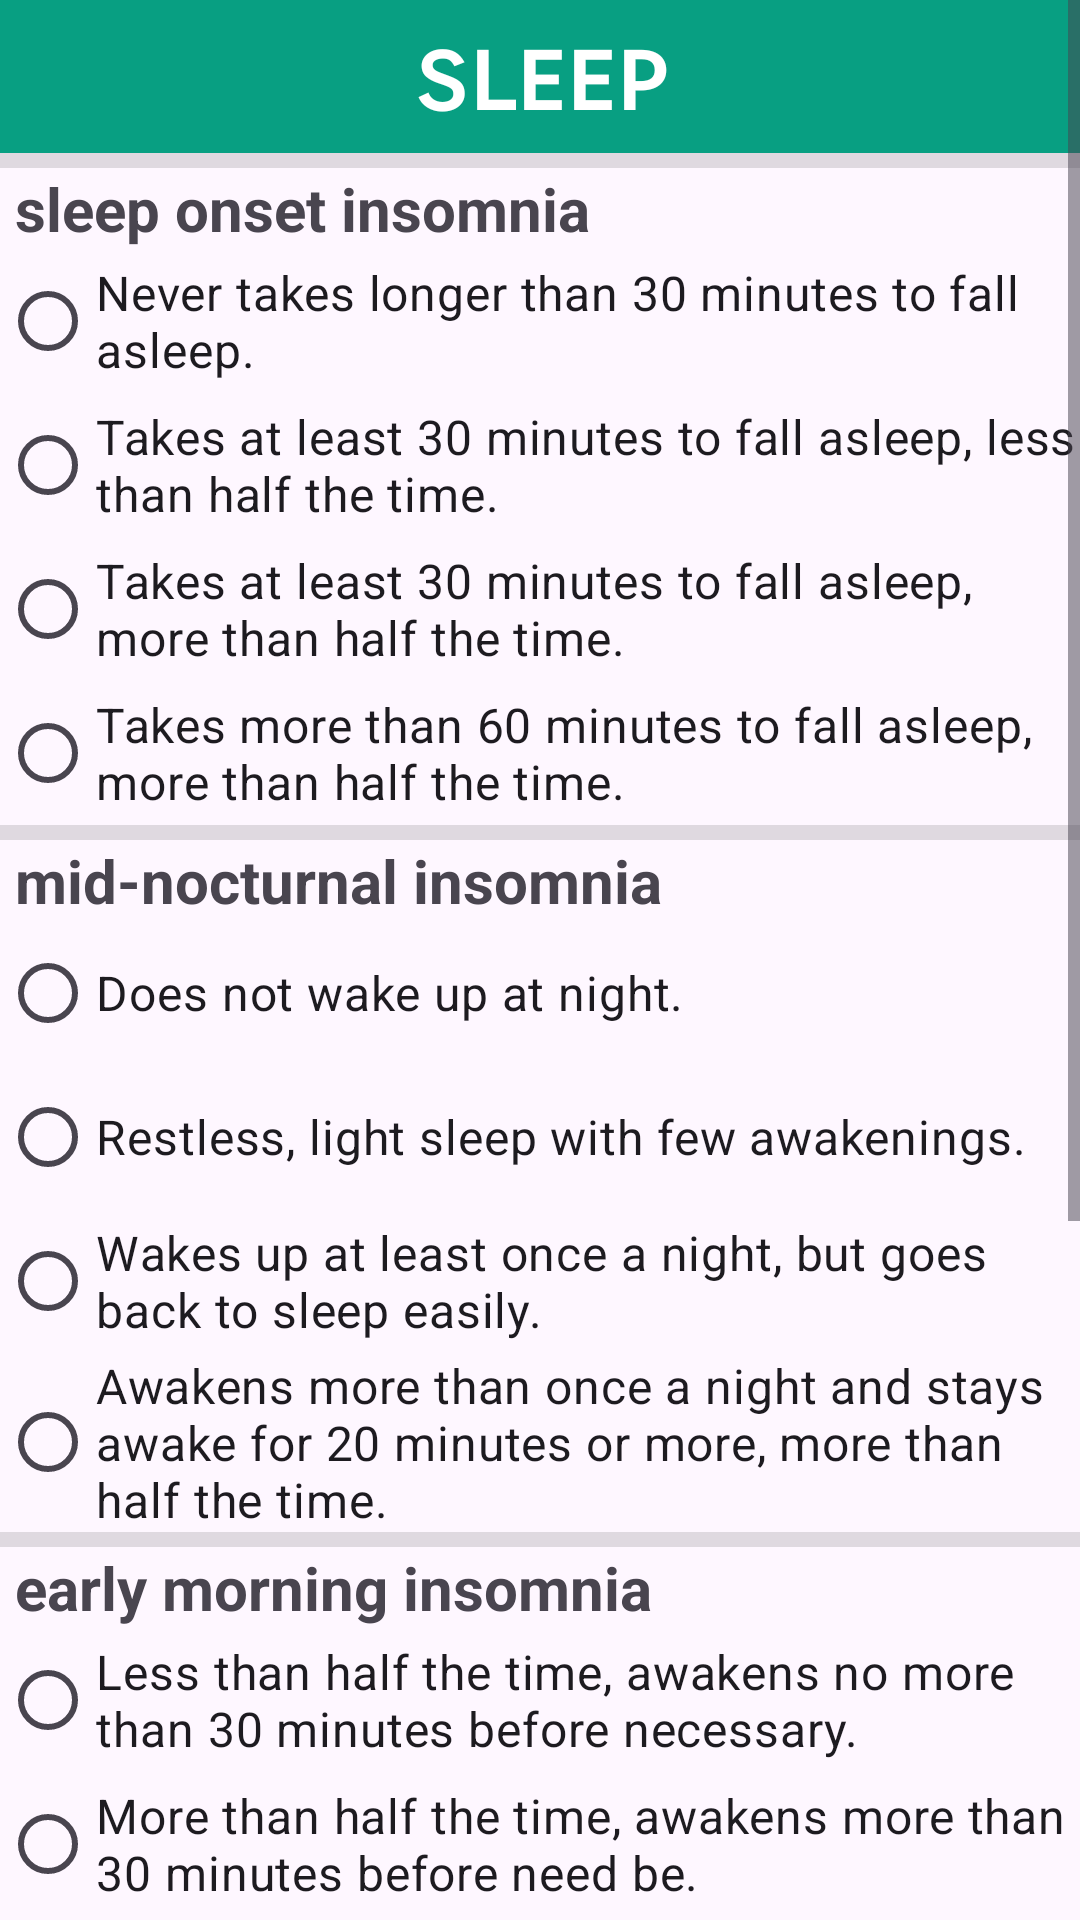

Write the Android layout XML for this screen, with the resource values it uses.
<!-- AndroidManifest.xml: application theme Theme.Lecture8_exercise -->
<!-- res/layout/activity_sleep.xml -->
<?xml version="1.0" encoding="utf-8"?>
<LinearLayout xmlns:android="http://schemas.android.com/apk/res/android"
    xmlns:app="http://schemas.android.com/apk/res-auto"
    xmlns:tools="http://schemas.android.com/tools"
    android:layout_width="match_parent"
    android:layout_height="match_parent"
    android:orientation="vertical"
    tools:context=".SleepActivity">

    <ScrollView
        android:layout_width="match_parent"
        android:layout_height="match_parent" >

        <LinearLayout
            android:layout_width="match_parent"
            android:layout_height="wrap_content"
            android:orientation="vertical">

            <TextView
                android:id="@+id/sleepTitle"
                android:layout_width="match_parent"
                android:layout_height="wrap_content"
                android:background="#089F82"
                android:textColor="@color/white"
                android:fontFamily="sans-serif-smallcaps"
                android:paddingVertical="5dp"
                android:text="sleep"
                android:textAlignment="center"
                android:textAllCaps="false"
                android:textSize="34sp"
                android:textStyle="bold" />

            <View
                android:id="@+id/divider"
                android:layout_width="match_parent"
                android:layout_height="5dp"
                android:background="?android:attr/listDivider" />

            <TextView
                android:id="@+id/sleepPrompt1"
                android:layout_width="match_parent"
                android:layout_height="wrap_content"
                android:paddingHorizontal="5dp"
                android:text="@string/sleep_onset_insomnia"
                android:textSize="20sp"
                android:textStyle="bold" />

            <RadioGroup
                android:layout_width="match_parent"
                android:layout_height="wrap_content"
                android:layout_gravity="center|center_horizontal">

                <RadioButton
                    android:id="@+id/onset0"
                    android:layout_width="match_parent"
                    android:layout_height="wrap_content"
                    android:checked="false"
                    android:onClick="onClickOnset"
                    android:text="@string/sleep_onset_0"
                    android:textSize="16sp" />

                <RadioButton
                    android:id="@+id/onset1"
                    android:layout_width="match_parent"
                    android:layout_height="wrap_content"
                    android:checked="false"
                    android:onClick="onClickOnset"
                    android:text="@string/sleep_onset_1"
                    android:textSize="16sp" />

                <RadioButton
                    android:id="@+id/onset2"
                    android:layout_width="match_parent"
                    android:layout_height="wrap_content"
                    android:checked="false"
                    android:onClick="onClickOnset"
                    android:text="@string/sleep_onset_2"
                    android:textSize="16sp" />

                <RadioButton
                    android:id="@+id/onset3"
                    android:layout_width="match_parent"
                    android:layout_height="wrap_content"
                    android:checked="false"
                    android:onClick="onClickOnset"
                    android:text="@string/sleep_onset_3"
                    android:textSize="16sp" />
            </RadioGroup>

            <View
                android:id="@+id/divider1"
                android:layout_width="match_parent"
                android:layout_height="5dp"
                android:background="?android:attr/listDivider" />

            <TextView
                android:id="@+id/sleepPrompt2"
                android:layout_width="match_parent"
                android:layout_height="wrap_content"
                android:paddingHorizontal="5dp"
                android:text="@string/mid_noc_insomnia"
                android:textSize="20sp"
                android:textStyle="bold" />

            <RadioGroup
                android:layout_width="match_parent"
                android:layout_height="wrap_content"
                android:layout_gravity="center|center_horizontal" >

                <RadioButton
                    android:id="@+id/midNoc0"
                    android:layout_width="match_parent"
                    android:layout_height="wrap_content"
                    android:checked="false"
                    android:onClick="onClickMidNoc"
                    android:text="@string/mid_noc_0"
                    android:textSize="16sp" />

                <RadioButton
                    android:id="@+id/midNoc1"
                    android:layout_width="match_parent"
                    android:layout_height="wrap_content"
                    android:checked="false"
                    android:onClick="onClickMidNoc"
                    android:text="@string/mid_noc_1"
                    android:textSize="16sp" />

                <RadioButton
                    android:id="@+id/midNoc2"
                    android:layout_width="match_parent"
                    android:layout_height="wrap_content"
                    android:checked="false"
                    android:onClick="onClickMidNoc"
                    android:text="@string/mid_noc_2"
                    android:textSize="16sp" />

                <RadioButton
                    android:id="@+id/midNoc3"
                    android:layout_width="match_parent"
                    android:layout_height="wrap_content"
                    android:checked="false"
                    android:onClick="onClickMidNoc"
                    android:text="@string/mid_noc_3"
                    android:textSize="16sp" />
            </RadioGroup>

            <View
                android:id="@+id/divider2"
                android:layout_width="match_parent"
                android:layout_height="5dp"
                android:background="?android:attr/listDivider" />

            <TextView
                android:id="@+id/earlyMornPrompt"
                android:layout_width="match_parent"
                android:layout_height="wrap_content"
                android:paddingHorizontal="5dp"
                android:text="@string/early_morn_insomnia"
                android:textSize="20sp"
                android:textStyle="bold" />

            <RadioGroup
                android:layout_width="match_parent"
                android:layout_height="wrap_content"
                android:layout_gravity="center|center_horizontal">

                <RadioButton
                    android:id="@+id/earlyMorn0"
                    android:layout_width="match_parent"
                    android:layout_height="wrap_content"
                    android:checked="false"
                    android:onClick="onClickMorn"
                    android:text="@string/morn_insom_0"
                    android:textSize="16sp" />

                <RadioButton
                    android:id="@+id/earlyMorn1"
                    android:layout_width="match_parent"
                    android:layout_height="wrap_content"
                    android:checked="false"
                    android:onClick="onClickMorn"
                    android:text="@string/morn_insom_1"
                    android:textSize="16sp" />

                <RadioButton
                    android:id="@+id/earlyMorn2"
                    android:layout_width="match_parent"
                    android:layout_height="wrap_content"
                    android:checked="false"
                    android:onClick="onClickMorn"
                    android:text="@string/morn_insom_2"
                    android:textSize="16sp" />

                <RadioButton
                    android:id="@+id/earlyMorn3"
                    android:layout_width="match_parent"
                    android:layout_height="wrap_content"
                    android:checked="false"
                    android:onClick="onClickMorn"
                    android:text="@string/morn_insom_3"
                    android:textSize="16sp" />
            </RadioGroup>

            <View
                android:id="@+id/divider3"
                android:layout_width="match_parent"
                android:layout_height="5dp"
                android:background="?android:attr/listDivider" />

            <TextView
                android:id="@+id/hyperPrompt"
                android:layout_width="match_parent"
                android:layout_height="wrap_content"
                android:paddingHorizontal="5dp"
                android:text="@string/hypersomnia"
                android:textSize="20sp"
                android:textStyle="bold" />

            <RadioGroup
                android:layout_width="match_parent"
                android:layout_height="wrap_content"
                android:layout_gravity="center|center_horizontal">

                <RadioButton
                    android:id="@+id/hyper0"
                    android:layout_width="match_parent"
                    android:layout_height="wrap_content"
                    android:checked="false"
                    android:onClick="onClickHyper"
                    android:text="@string/hyper_0"
                    android:textSize="16sp" />

                <RadioButton
                    android:id="@+id/hyper1"
                    android:layout_width="match_parent"
                    android:layout_height="wrap_content"
                    android:checked="false"
                    android:onClick="onClickHyper"
                    android:text="@string/hyper_1"
                    android:textSize="16sp" />

                <RadioButton
                    android:id="@+id/hyper2"
                    android:layout_width="match_parent"
                    android:layout_height="wrap_content"
                    android:checked="false"
                    android:onClick="onClickHyper"
                    android:text="@string/hyper_2"
                    android:textSize="16sp" />

                <RadioButton
                    android:id="@+id/hyper3"
                    android:layout_width="match_parent"
                    android:layout_height="wrap_content"
                    android:checked="false"
                    android:onClick="onClickHyper"
                    android:text="@string/hyper_3"
                    android:textSize="16sp" />
            </RadioGroup>

            <Button
                android:id="@+id/submitSleep"
                android:layout_width="wrap_content"
                android:layout_height="wrap_content"
                android:layout_gravity="bottom|center_horizontal"
                android:backgroundTint="#2A810A"
                android:fontFamily="sans-serif-smallcaps"
                android:text="@string/next_page_button"
                android:textAlignment="center"
                android:textSize="20sp"
                android:textStyle="bold" />
        </LinearLayout>
    </ScrollView>
</LinearLayout>
<!-- resources referenced by this layout -->
<resources>
  <string name="early_morn_insomnia">early morning insomnia</string>
  <string name="hyper_0">Sleeps no longer than 7-8 hours/night, without naps.</string>
  <string name="hyper_1">Sleeps no longer than 10 hours in a 24 hour period (including naps).</string>
  <string name="hyper_2">Sleeps no longer than 12 hours in a 24 hour period (including naps).</string>
  <string name="hyper_3">Sleeps longer than 12 hours in a 24 hour period (including naps).</string>
  <string name="hypersomnia">hypersomnia</string>
  <string name="mid_noc_0">Does not wake up at night.</string>
  <string name="mid_noc_1">Restless, light sleep with few awakenings.</string>
  <string name="mid_noc_2">Wakes up at least once a night, but goes back to sleep easily.</string>
  <string name="mid_noc_3">Awakens more than once a night and stays awake for 20 minutes or more, more than half the time.</string>
  <string name="mid_noc_insomnia">mid-nocturnal insomnia</string>
  <string name="morn_insom_0">Less than half the time, awakens no more than 30 minutes before necessary.</string>
  <string name="morn_insom_1">More than half the time, awakens more than 30 minutes before need be.</string>
  <string name="morn_insom_2">Awakens at least one hour before need be, more than half the time.</string>
  <string name="morn_insom_3">Awakens at least two hours before need be, more than half the time.</string>
  <string name="next_page_button">next</string>
  <string name="sleep_onset_0">Never takes longer than 30 minutes to fall asleep.</string>
  <string name="sleep_onset_1">Takes at least 30 minutes to fall asleep, less than half the time.</string>
  <string name="sleep_onset_2">Takes at least 30 minutes to fall asleep, more than half the time.</string>
  <string name="sleep_onset_3">Takes more than 60 minutes to fall asleep, more than half the time.</string>
  <string name="sleep_onset_insomnia">sleep onset insomnia</string>
  <style name="Theme.Lecture8_exercise" parent="Base.Theme.Lecture8_exercise" />
  <style name="Base.Theme.Lecture8_exercise" parent="Theme.Material3.DayNight.NoActionBar">
          
          
      </style>
  <!-- not gathered from this repository: default colours our renderer supplied (Android Studio template values) -->
  <color name="white">#FFFFFFFF</color>
</resources>
